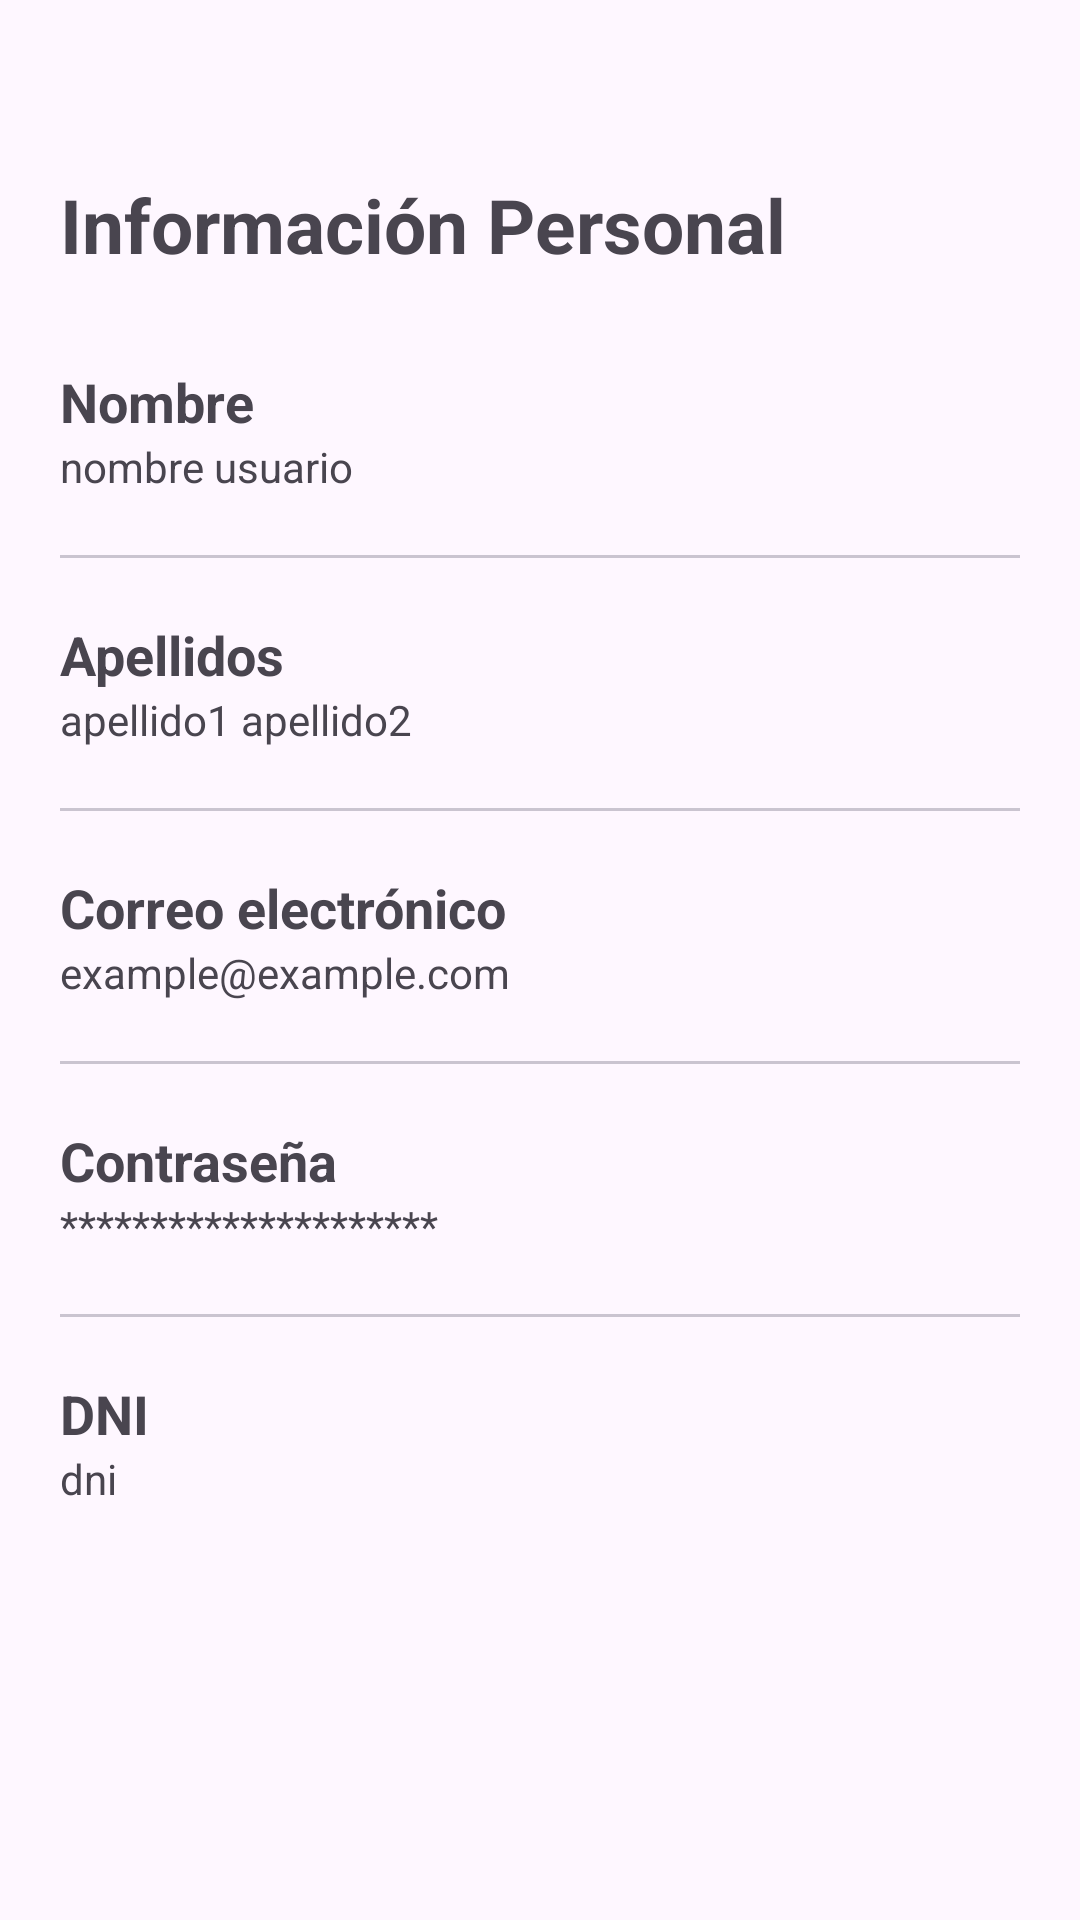

Produce the Android XML layout that renders to this screen, including the resource entries it uses.
<!-- AndroidManifest.xml: application theme Theme.CamycarRentals -->
<!-- res/layout/informacion_personal.xml -->
<?xml version="1.0" encoding="utf-8"?>
<androidx.constraintlayout.widget.ConstraintLayout xmlns:android="http://schemas.android.com/apk/res/android"
                                                   xmlns:app="http://schemas.android.com/apk/res-auto"
                                                   android:layout_width="match_parent"
                                                   android:layout_height="match_parent">
    <com.google.android.material.button.MaterialButton android:layout_width="wrap_content"
                                                       style="?attr/materialIconButtonStyle"
                                                       app:layout_constraintTop_toTopOf="parent"
                                                       app:layout_constraintStart_toStartOf="parent"
                                                       app:layout_constraintBottom_toTopOf="@+id/llIP"
                                                       android:id="@+id/btnBackPI"
                                                       app:icon="@drawable/round_arrow_back_24"
                                                       android:layout_height="wrap_content"/>
    <LinearLayout android:layout_width="match_parent"
                  android:id="@+id/llIP"
                  android:layout_marginStart="20dp"
                  android:layout_marginEnd="20dp"
                  app:layout_constraintTop_toBottomOf="@+id/btnBackPI"
                  android:layout_height="wrap_content" android:orientation="vertical">

        <TextView android:layout_width="match_parent"
                  android:text="Información Personal"
                  android:textSize="25sp"
                  android:textStyle="bold"
                  android:layout_marginTop="10dp"
                  android:layout_height="wrap_content"/>
        <TextView android:layout_width="wrap_content"
                  android:layout_marginTop="30dp"
                  android:textSize="18sp"
                  android:text="Nombre"
                  android:textStyle="bold"
                  android:layout_height="wrap_content"/>
        <TextView android:layout_width="wrap_content"
                  android:id="@+id/tvNombreIP"
                  android:layout_height="wrap_content"
                  android:text="nombre usuario"/>
        <com.google.android.material.divider.MaterialDivider android:layout_width="match_parent"
                                                             android:layout_marginTop="20dp"
                                                             android:layout_height="wrap_content"/>
        <TextView android:layout_width="wrap_content" android:layout_height="wrap_content"
                  android:textSize="18sp"
                  android:textStyle="bold"
                  android:layout_marginTop="20dp"
                  android:text="Apellidos"/>
        <TextView android:layout_width="wrap_content"
                  android:id="@+id/tvApellidosIP"
                  android:layout_height="wrap_content"
                  android:text="apellido1 apellido2"/>
        <com.google.android.material.divider.MaterialDivider android:layout_width="match_parent" android:layout_height="wrap_content"
                                                             android:layout_marginTop="20dp"/>
        <TextView android:layout_width="wrap_content"
                  android:text="Correo electrónico"
                  android:textSize="18sp"
                  android:textStyle="bold"
                  android:layout_marginTop="20dp"
                  android:layout_height="wrap_content"/>
        <TextView android:layout_width="wrap_content"
                  android:text="example@example.com"
                  android:id="@+id/tvCorreoIP"
                  android:layout_height="wrap_content"/>
        <com.google.android.material.divider.MaterialDivider android:layout_width="match_parent"
                                                             android:layout_marginTop="20dp"
                                                             android:layout_height="wrap_content"/>
        <TextView android:layout_width="wrap_content" android:layout_height="wrap_content"
                  android:layout_marginTop="20dp"
                  android:text="Contraseña"
                  android:textStyle="bold"
                  android:textSize="18sp"
        />
        <TextView android:layout_width="wrap_content"
                  android:id="@+id/tvContrasenaIP"
                  android:text="*********************"
                  android:layout_height="wrap_content"/>
        <com.google.android.material.divider.MaterialDivider android:layout_width="match_parent" android:layout_height="wrap_content"
                                                             android:layout_marginTop="20dp"/>
        <TextView android:layout_width="wrap_content"
                  android:text="DNI"
                  android:textSize="18sp"
                  android:textStyle="bold"
                  android:layout_marginTop="20dp"
                  android:layout_height="wrap_content"/>
        <TextView android:layout_width="wrap_content"
                  android:id="@+id/tvDniIP"
                  android:text="dni"
                  android:layout_height="wrap_content"/>
    </LinearLayout>
</androidx.constraintlayout.widget.ConstraintLayout>
<!-- resources referenced by this layout -->
<resources>
  <style name="Theme.CamycarRentals" parent="Base.Theme.CamycarRentals" />
  <style name="Base.Theme.CamycarRentals" parent="Theme.Material3.DayNight.NoActionBar">
          
          
      </style>
</resources>
